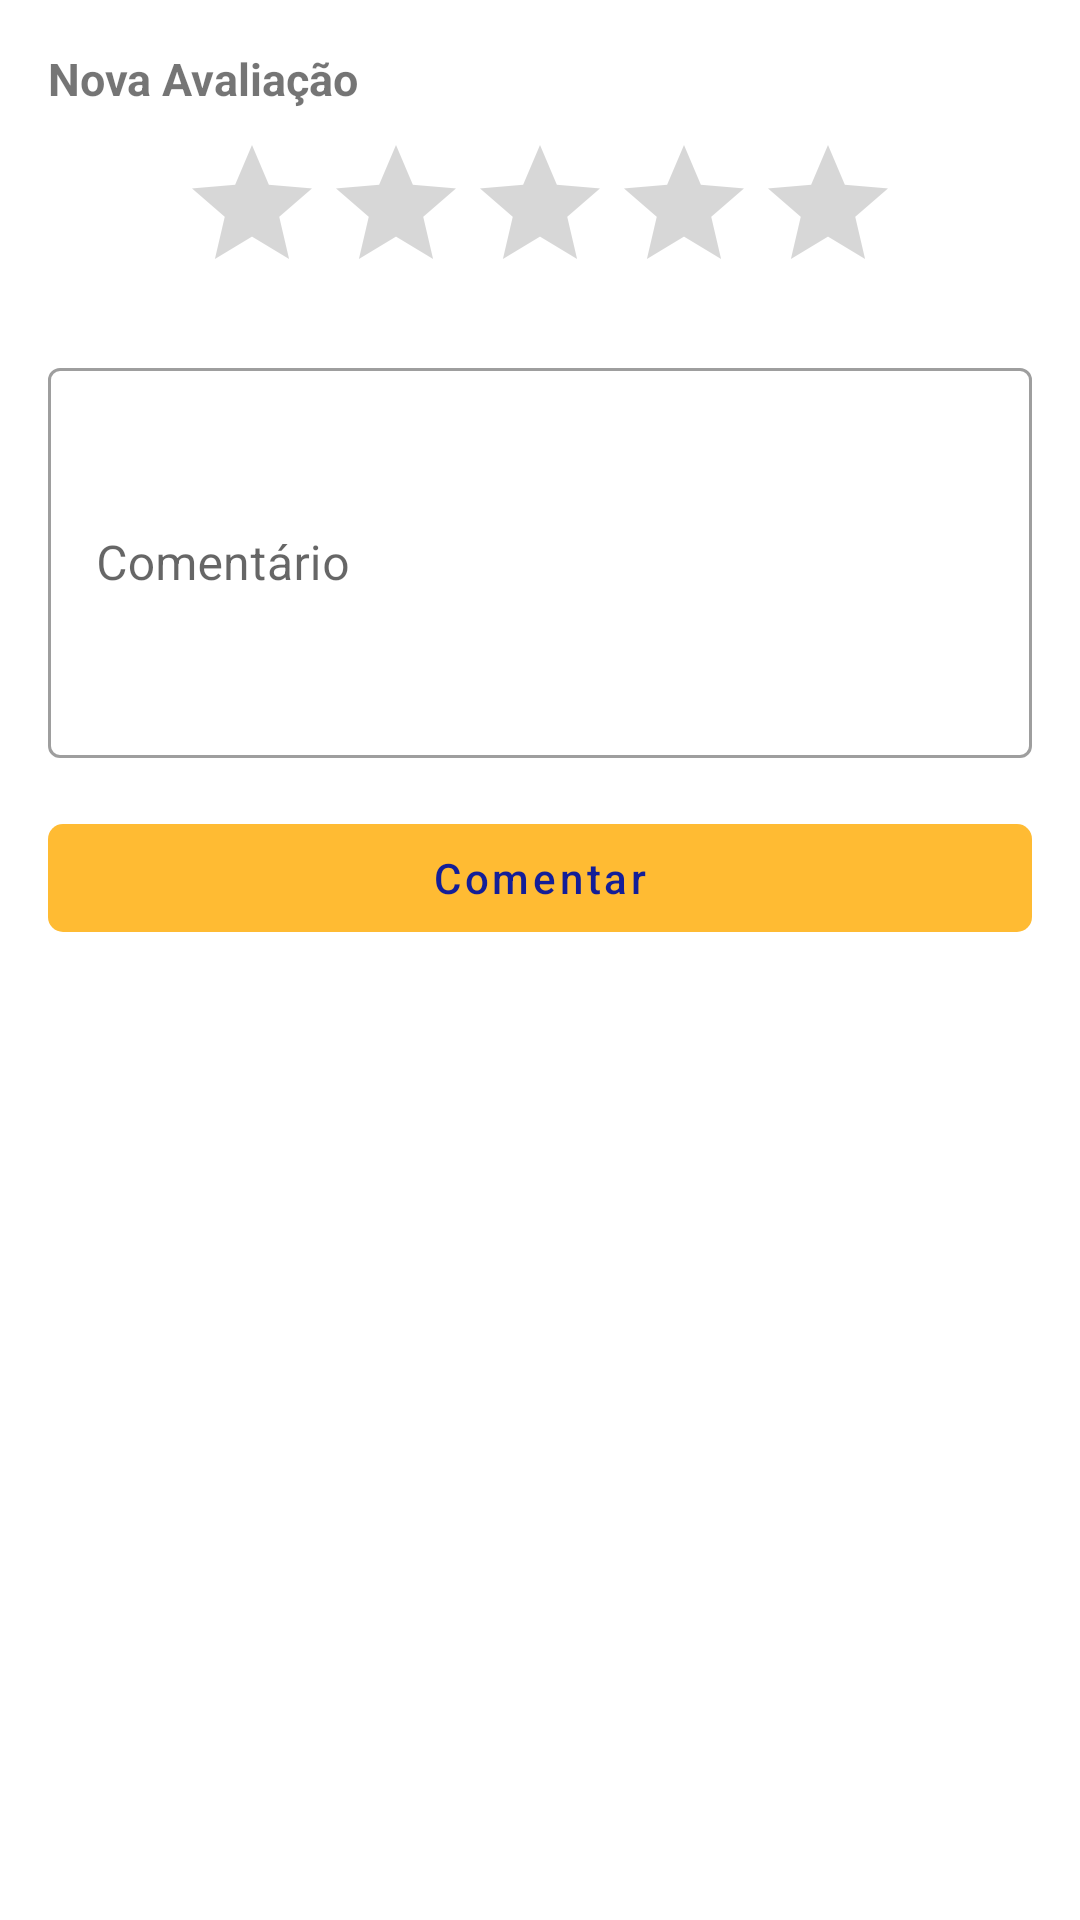

Here is an Android app screen rendered from its layout file. Give the layout XML and the strings, colors and styles it references.
<!-- AndroidManifest.xml: application theme AppTheme -->
<!-- res/layout/dialog_add_comentario.xml -->
<?xml version="1.0" encoding="utf-8"?>
<layout
        xmlns:android="http://schemas.android.com/apk/res/android"
        xmlns:app="http://schemas.android.com/apk/res-auto">

    <LinearLayout
            android:orientation="vertical"
            android:layout_width="match_parent"
            android:layout_height="match_parent"
            android:padding="@dimen/margin16">

        <TextView
                android:id="@+id/txtReview"
                android:layout_width="wrap_content"
                android:layout_height="wrap_content"
                android:text="@string/nova_avaliacao"
                android:textSize="15sp"
                android:textStyle="bold"/>

        <RatingBar
                android:id="@+id/ratingPonto"
                android:layout_width="wrap_content"
                android:layout_height="wrap_content"
                android:layout_marginTop="@dimen/margin8"
                android:layout_gravity="center_horizontal"/>

        <com.google.android.material.textfield.TextInputLayout
                android:id="@+id/layoutComentario"
                android:layout_width="match_parent"
                android:layout_height="wrap_content"
                android:layout_marginTop="@dimen/margin16"
                android:hint="@string/comentario"
                android:layout_gravity="center_horizontal">

            <com.google.android.material.textfield.TextInputEditText
                    android:id="@+id/edtComentario"
                    android:layout_width="match_parent"
                    android:layout_height="130dp"
                    android:inputType="textCapSentences"
                    android:imeOptions="actionNext"/>
        </com.google.android.material.textfield.TextInputLayout>

        <com.google.android.material.button.MaterialButton
                android:id="@+id/btnSalvar"
                android:layout_width="match_parent"
                android:layout_height="wrap_content"
                android:layout_marginTop="@dimen/margin16"
                android:text="@string/add_comentario"
                android:textColor="@color/colorAccent"
                app:backgroundTint="@android:color/holo_orange_light"/>
    </LinearLayout>
</layout>
<!-- resources referenced by this layout -->
<resources>
  <color name="colorAccent">#131E98</color>
  <dimen name="margin16">16dp</dimen>
  <dimen name="margin8">8dp</dimen>
  <string name="add_comentario">Comentar</string>
  <string name="comentario">Comentário</string>
  <string name="nova_avaliacao">Nova Avaliação</string>
  <style name="AppTheme" parent="Theme.MaterialComponents.Light.NoActionBar">
          
          <item name="colorPrimary">@color/colorPrimary</item>
          <item name="colorPrimaryDark">@color/colorPrimaryDark</item>
          <item name="colorAccent">@color/colorAccent</item>
          <item name="materialButtonStyle">@style/AppTheme.Button</item>
          <item name="materialCardViewStyle">@style/AppTheme.CardView</item>
          <item name="textInputStyle">@style/AppTheme.TextInput</item>
      </style>
  <color name="colorPrimary">#FFFFFF</color>
  <color name="colorPrimaryDark">#101A7F</color>
  <style name="AppTheme.Button" parent="Widget.MaterialComponents.Button.UnelevatedButton">
          <item name="backgroundTint">@color/colorAccent</item>
          <item name="cornerRadius">5dp</item>
          <item name="android:textColor">@color/colorPrimary</item>
          <item name="android:textAllCaps">false</item>
      </style>
  <style name="AppTheme.CardView" parent="Widget.MaterialComponents.CardView">
          <item name="cardCornerRadius">@dimen/card_corner</item>
          <item name="cardElevation">@dimen/cardview_default_elevation</item>
      </style>
  <style name="AppTheme.TextInput" parent="Widget.MaterialComponents.TextInputLayout.OutlinedBox" />
  <dimen name="card_corner">10dp</dimen>
</resources>
